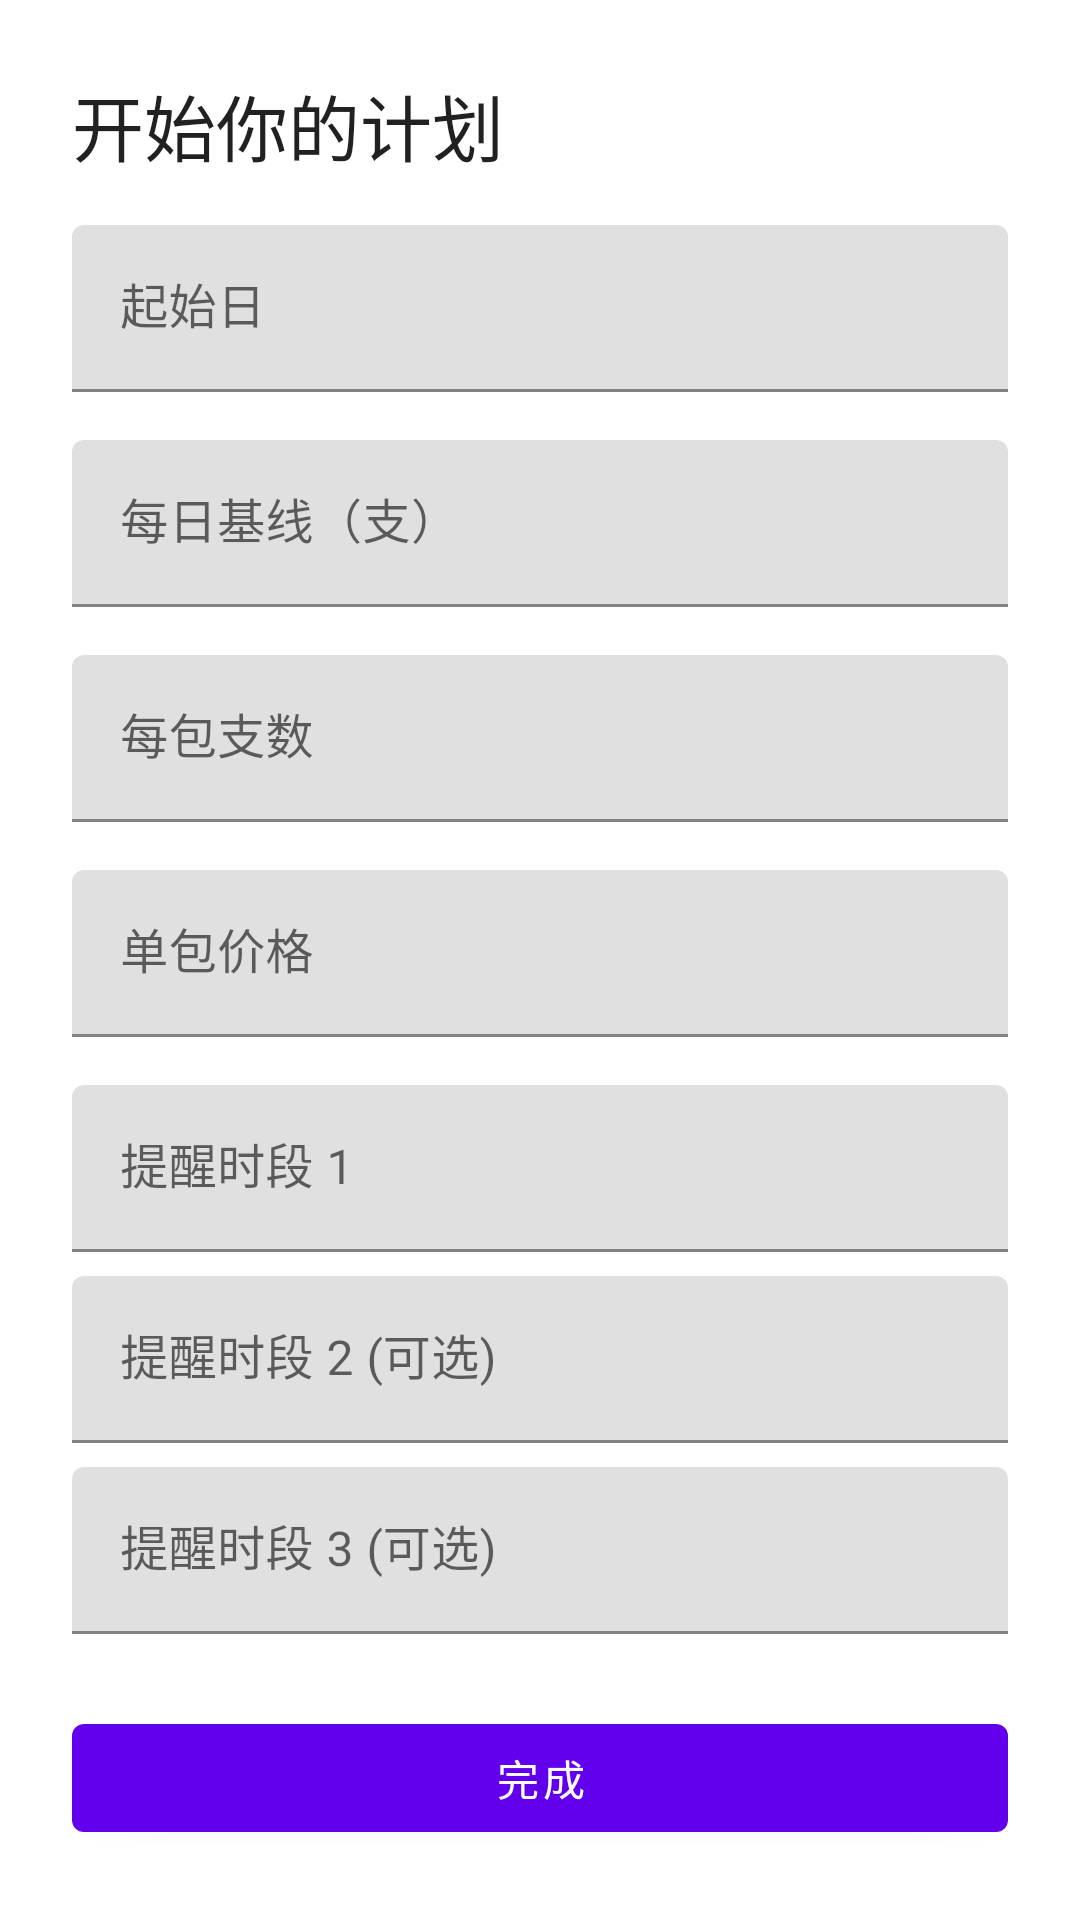

Android layout source for this screen:
<!-- AndroidManifest.xml: application theme Theme.QuitBuddy -->
<!-- res/layout/activity_onboarding.xml -->
<?xml version="1.0" encoding="utf-8"?>
<ScrollView xmlns:android="http://schemas.android.com/apk/res/android"
    xmlns:app="http://schemas.android.com/apk/res-auto"
    android:layout_width="match_parent"
    android:layout_height="match_parent"
    android:padding="@dimen/padding_large">

    <LinearLayout
        android:orientation="vertical"
        android:layout_width="match_parent"
        android:layout_height="wrap_content">

        <com.google.android.material.textview.MaterialTextView
            android:id="@+id/title"
            android:layout_width="wrap_content"
            android:layout_height="wrap_content"
            android:textAppearance="@style/TextAppearance.MaterialComponents.Headline5"
            android:text="@string/onboarding_title" />

        <com.google.android.material.textfield.TextInputLayout
            android:layout_width="match_parent"
            android:layout_height="wrap_content"
            android:layout_marginTop="@dimen/padding_medium">

            <com.google.android.material.textfield.TextInputEditText
                android:id="@+id/inputStartDate"
                android:focusable="false"
                android:clickable="true"
                android:layout_width="match_parent"
                android:layout_height="wrap_content"
                android:hint="起始日"
                android:inputType="date" />
        </com.google.android.material.textfield.TextInputLayout>

        <com.google.android.material.textfield.TextInputLayout
            android:layout_width="match_parent"
            android:layout_height="wrap_content"
            android:layout_marginTop="@dimen/padding_medium">

            <com.google.android.material.textfield.TextInputEditText
                android:id="@+id/inputBaseline"
                android:layout_width="match_parent"
                android:layout_height="wrap_content"
                android:hint="每日基线（支）"
                android:inputType="number" />
        </com.google.android.material.textfield.TextInputLayout>

        <com.google.android.material.textfield.TextInputLayout
            android:layout_width="match_parent"
            android:layout_height="wrap_content"
            android:layout_marginTop="@dimen/padding_medium">

            <com.google.android.material.textfield.TextInputEditText
                android:id="@+id/inputCigsPerPack"
                android:layout_width="match_parent"
                android:layout_height="wrap_content"
                android:hint="每包支数"
                android:inputType="number" />
        </com.google.android.material.textfield.TextInputLayout>

        <com.google.android.material.textfield.TextInputLayout
            android:layout_width="match_parent"
            android:layout_height="wrap_content"
            android:layout_marginTop="@dimen/padding_medium">

            <com.google.android.material.textfield.TextInputEditText
                android:id="@+id/inputPrice"
                android:layout_width="match_parent"
                android:layout_height="wrap_content"
                android:hint="单包价格"
                android:inputType="numberDecimal" />
        </com.google.android.material.textfield.TextInputLayout>

        <com.google.android.material.textfield.TextInputLayout
            android:layout_width="match_parent"
            android:layout_height="wrap_content"
            android:layout_marginTop="@dimen/padding_medium">

            <com.google.android.material.textfield.TextInputEditText
                android:id="@+id/inputReminder1"
                android:focusable="false"
                android:clickable="true"
                android:layout_width="match_parent"
                android:layout_height="wrap_content"
                android:hint="提醒时段 1"
                android:inputType="time" />
        </com.google.android.material.textfield.TextInputLayout>

        <com.google.android.material.textfield.TextInputLayout
            android:layout_width="match_parent"
            android:layout_height="wrap_content"
            android:layout_marginTop="@dimen/padding_small">

            <com.google.android.material.textfield.TextInputEditText
                android:id="@+id/inputReminder2"
                android:focusable="false"
                android:clickable="true"
                android:layout_width="match_parent"
                android:layout_height="wrap_content"
                android:hint="提醒时段 2 (可选)"
                android:inputType="time" />
        </com.google.android.material.textfield.TextInputLayout>

        <com.google.android.material.textfield.TextInputLayout
            android:layout_width="match_parent"
            android:layout_height="wrap_content"
            android:layout_marginTop="@dimen/padding_small">

            <com.google.android.material.textfield.TextInputEditText
                android:id="@+id/inputReminder3"
                android:focusable="false"
                android:clickable="true"
                android:layout_width="match_parent"
                android:layout_height="wrap_content"
                android:hint="提醒时段 3 (可选)"
                android:inputType="time" />
        </com.google.android.material.textfield.TextInputLayout>

        <com.google.android.material.button.MaterialButton
            android:id="@+id/buttonSave"
            android:layout_width="match_parent"
            android:layout_height="wrap_content"
            android:layout_marginTop="@dimen/padding_large"
            android:text="完成" />

    </LinearLayout>
</ScrollView>
<!-- resources referenced by this layout -->
<resources>
  <dimen name="padding_large">24dp</dimen>
  <dimen name="padding_medium">16dp</dimen>
  <dimen name="padding_small">8dp</dimen>
  <string name="onboarding_title">开始你的计划</string>
  <style name="Theme.QuitBuddy" parent="Theme.MaterialComponents.DayNight.NoActionBar">
          <item name="colorPrimary">@color/purple_500</item>
          <item name="colorPrimaryVariant">@color/purple_700</item>
          <item name="colorSecondary">@color/teal_200</item>
          <item name="android:statusBarColor" tools:targetApi="l">@color/purple_700</item>
      </style>
  <color name="purple_500">#FF6200EE</color>
  <color name="purple_700">#FF3700B3</color>
  <color name="teal_200">#FF03DAC5</color>
</resources>
